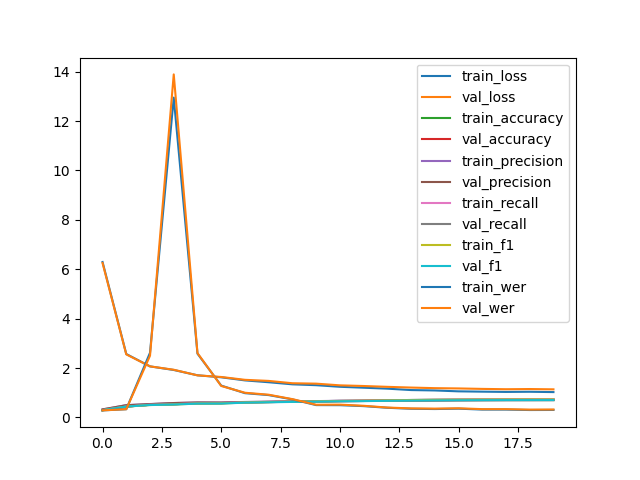

Source data for this figure (header and first rows):
epoch, type, loss, accuracy, precision, recall, f1, wer
0, train, 6.294, 0.2967, 0.3226, 0.2967, 0.2887, 0.2857
0, val, 6.254, 0.3022, 0.3273, 0.3022, 0.2932, 0.2881
1, train, 2.569, 0.4406, 0.499, 0.4406, 0.44, 0.3332
1, val, 2.554, 0.4418, 0.495, 0.4418, 0.442, 0.334
2, train, 2.068, 0.5129, 0.5433, 0.5129, 0.5022, 2.62
2, val, 2.068, 0.5141, 0.5392, 0.5141, 0.5037, 2.501
3, train, 1.922, 0.5369, 0.5838, 0.5369, 0.5237, 12.95
3, val, 1.932, 0.5356, 0.5836, 0.5356, 0.523, 13.89
4, train, 1.707, 0.5746, 0.6074, 0.5746, 0.562, 2.583
4, val, 1.705, 0.5738, 0.6046, 0.5738, 0.5599, 2.607
5, train, 1.626, 0.5821, 0.6058, 0.5821, 0.5642, 1.29
5, val, 1.639, 0.5792, 0.6007, 0.5792, 0.5608, 1.275
6, train, 1.501, 0.613, 0.6278, 0.613, 0.6051, 0.9835
6, val, 1.524, 0.6069, 0.6228, 0.6069, 0.5995, 1.001
7, train, 1.426, 0.6289, 0.6391, 0.6289, 0.6223, 0.9054
7, val, 1.48, 0.6217, 0.6325, 0.6217, 0.6146, 0.9205
8, train, 1.341, 0.6463, 0.6525, 0.6463, 0.6389, 0.7314
8, val, 1.386, 0.6367, 0.6422, 0.6367, 0.6289, 0.7418
9, train, 1.307, 0.6552, 0.6616, 0.6552, 0.6498, 0.5002
9, val, 1.369, 0.6458, 0.6523, 0.6458, 0.6398, 0.5147
10, train, 1.242, 0.6723, 0.6755, 0.6723, 0.6657, 0.497
10, val, 1.3, 0.6598, 0.6626, 0.6598, 0.6528, 0.5189
11, train, 1.204, 0.6831, 0.6818, 0.6831, 0.6772, 0.4591
11, val, 1.273, 0.6678, 0.6662, 0.6678, 0.6616, 0.4725
12, train, 1.166, 0.6938, 0.6968, 0.6938, 0.6909, 0.3919
12, val, 1.24, 0.6777, 0.6802, 0.6777, 0.6742, 0.4008
13, train, 1.109, 0.7071, 0.7051, 0.7071, 0.7026, 0.3519
13, val, 1.21, 0.6882, 0.6861, 0.6882, 0.6834, 0.3667
14, train, 1.093, 0.7155, 0.7114, 0.7155, 0.7111, 0.3408
14, val, 1.186, 0.6944, 0.6895, 0.6944, 0.6895, 0.3577
15, train, 1.057, 0.7222, 0.718, 0.7222, 0.7184, 0.3555
15, val, 1.175, 0.6998, 0.6954, 0.6998, 0.6955, 0.3711
16, train, 1.044, 0.7271, 0.7228, 0.7271, 0.7234, 0.3189
16, val, 1.156, 0.7034, 0.698, 0.7034, 0.6992, 0.3367
17, train, 1.034, 0.7304, 0.7245, 0.7304, 0.7263, 0.3184
17, val, 1.143, 0.7059, 0.6992, 0.7059, 0.7015, 0.3365
18, train, 1.04, 0.7322, 0.726, 0.7322, 0.7281, 0.3011
18, val, 1.151, 0.7068, 0.6994, 0.7068, 0.7022, 0.3182
19, train, 1.027, 0.7325, 0.7268, 0.7325, 0.7287, 0.3038
19, val, 1.138, 0.7074, 0.7004, 0.7074, 0.7031, 0.3222
+, test, 1.173, 0.7014, 0.6952, 0.7014, 0.6973, 0.328
